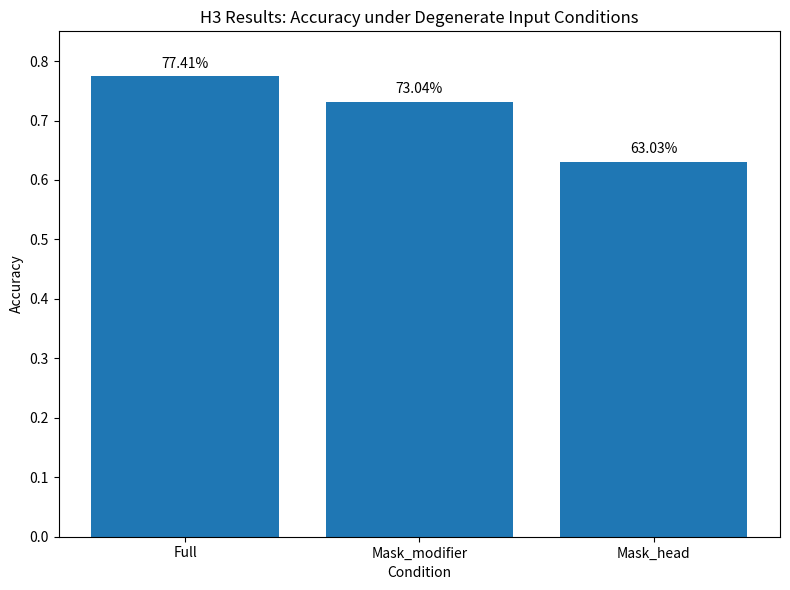

The matplotlib source for this figure:
import matplotlib.pyplot as plt

settings = ["Full", "Mask_modifier", "Mask_head"]
accuracies = [0.7741, 0.7304, 0.6303]

plt.figure(figsize=(8, 6))
bars = plt.bar(settings, accuracies)

plt.ylim(0.0, 0.85)
plt.ylabel("Accuracy")
plt.xlabel("Condition")
plt.title("H3 Results: Accuracy under Degenerate Input Conditions")

for bar, acc in zip(bars, accuracies):
    plt.text(
        bar.get_x() + bar.get_width() / 2,
        acc + 0.01,
        f"{acc:.2%}",
        ha="center",
        va="bottom"
    )

plt.tight_layout()
plt.savefig("h3_accuracy_barplot_final.png", dpi=300)
plt.show()

print("saved: h3_accuracy_barplot_final.png")
